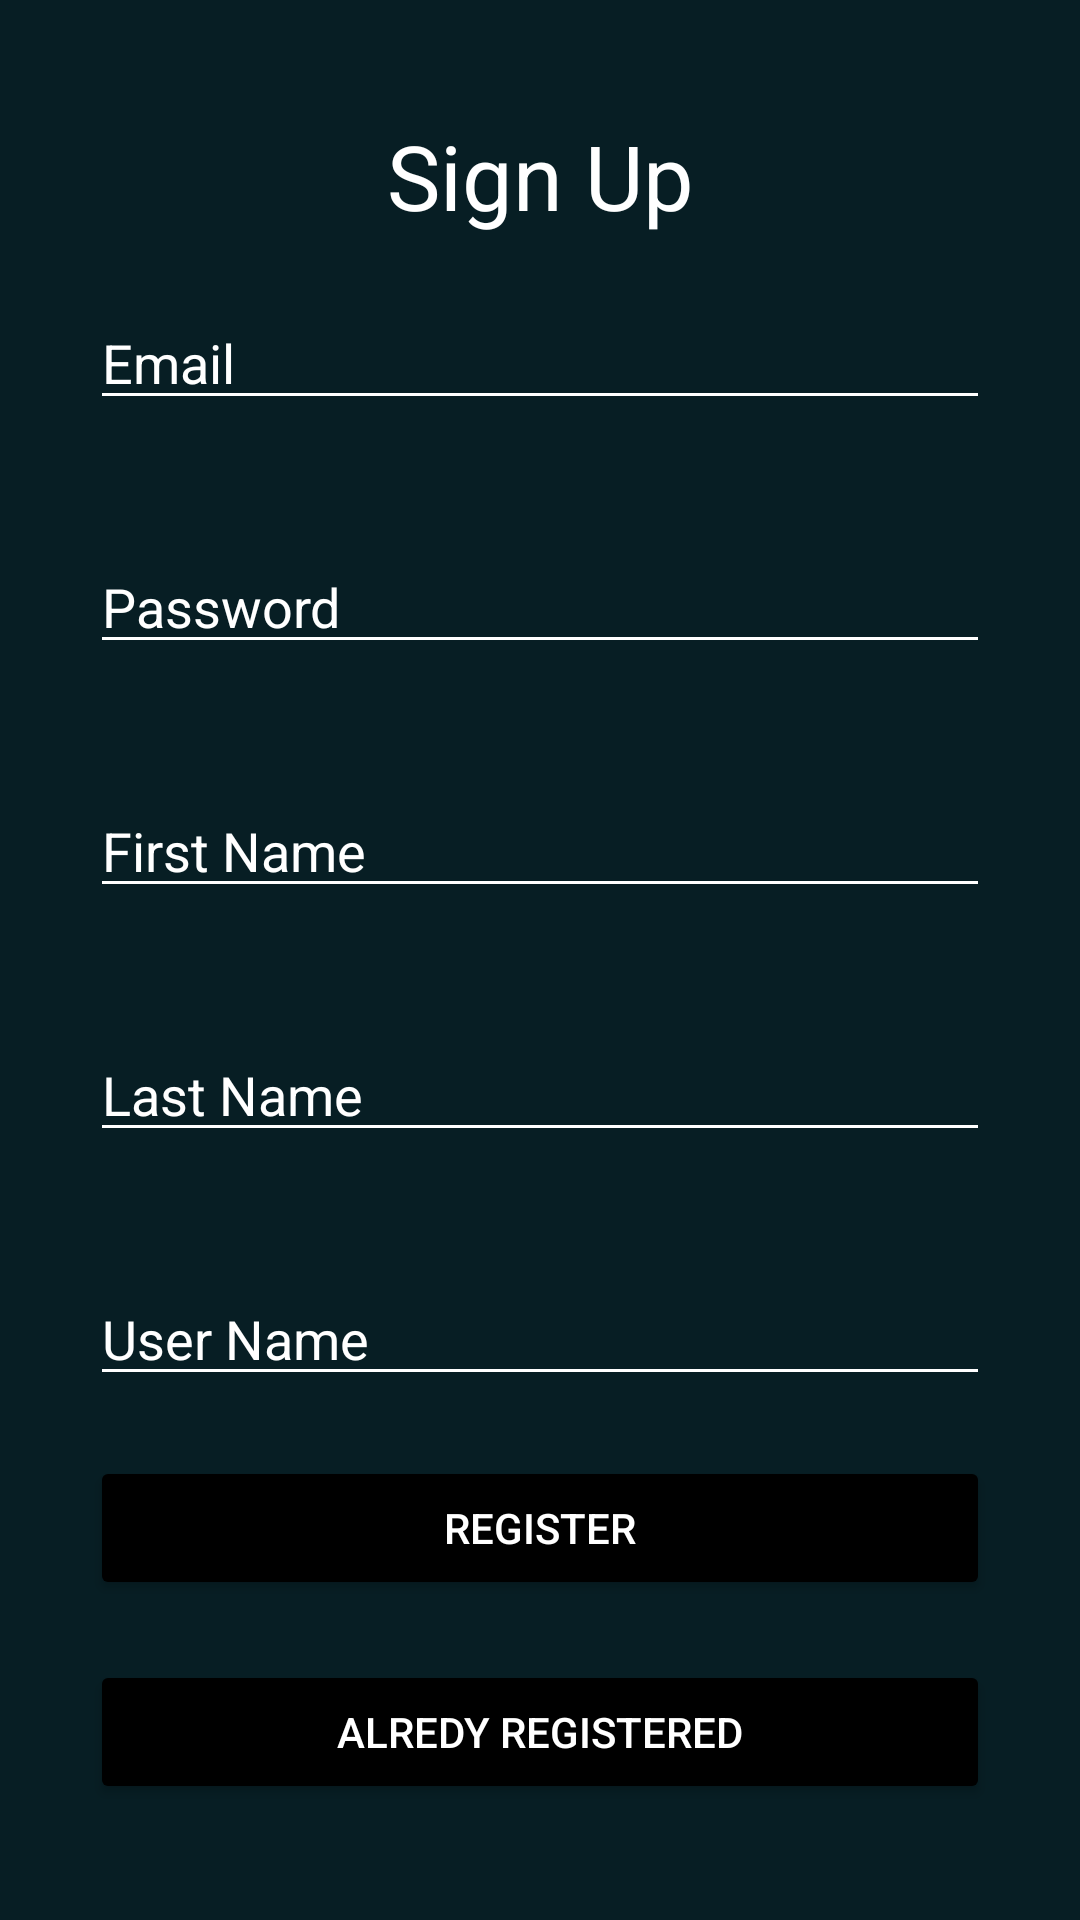

Android layout source for this screen:
<!-- AndroidManifest.xml: application theme Theme.NameChecker -->
<!-- res/layout/activity_sing_up.xml -->
<?xml version="1.0" encoding="utf-8"?>
<LinearLayout xmlns:android="http://schemas.android.com/apk/res/android"
    xmlns:app="http://schemas.android.com/apk/res-auto"
    xmlns:tools="http://schemas.android.com/tools"
    android:layout_width="match_parent"
    android:layout_height="match_parent"
    android:gravity="center"
    tools:context=".loginActivity"
    android:orientation="vertical"
    android:padding="30dp"
    android:background="#071e24">

    <TextView
        android:layout_width="match_parent"
        android:layout_height="wrap_content"
        android:text="Sign Up"
        android:gravity="center"
        android:textSize="30sp"
        android:textColor="@color/white"
        />

    <EditText
        android:id="@+id/email"
        android:layout_width="match_parent"
        android:layout_height="wrap_content"
        android:hint="Email"
        android:layout_marginVertical="20dp"
        android:textColorHint="@color/white"
        android:backgroundTint="@color/white"
        />

    <EditText
        android:id="@+id/pass"
        android:layout_width="match_parent"
        android:layout_height="wrap_content"
        android:hint="Password"
        android:layout_marginVertical="20dp"
        android:textColorHint="@color/white"
        android:backgroundTint="@color/white"
        />
    <EditText
        android:id="@+id/firstname"
        android:layout_width="match_parent"
        android:layout_height="wrap_content"
        android:hint="First Name"
        android:layout_marginVertical="20dp"
        android:textColorHint="@color/white"
        android:backgroundTint="@color/white"
        />
    <EditText
        android:id="@+id/lastname"
        android:layout_width="match_parent"
        android:layout_height="wrap_content"
        android:hint="Last Name"
        android:layout_marginVertical="20dp"
        android:textColorHint="@color/white"
        android:backgroundTint="@color/white"
        />
    <EditText
        android:id="@+id/username"
        android:layout_width="match_parent"
        android:layout_height="wrap_content"
        android:hint="User Name"
        android:layout_marginVertical="20dp"
        android:textColorHint="@color/white"
        android:backgroundTint="@color/white"
        />
    <Button
        android:id="@+id/signUpButton"
        android:layout_width="match_parent"
        android:layout_height="wrap_content"
        android:text="Register"
        android:textColor="@color/white"
        android:backgroundTint="@color/black"/>

    <Button
        android:id="@+id/logInButton"
        android:layout_width="match_parent"
        android:layout_height="wrap_content"
        android:backgroundTint="@color/black"
        android:text="Alredy Registered"
        android:textColor="@color/white"
        android:layout_marginTop="20dp"
        tools:ignore="InvalidId" />
</LinearLayout>
<!-- resources referenced by this layout -->
<resources>
  <style name="Theme.NameChecker" parent="Theme.MaterialComponents.DayNight.DarkActionBar">
          
          <item name="colorPrimary">@color/purple_500</item>
          <item name="colorPrimaryVariant">@color/purple_700</item>
          <item name="colorOnPrimary">@color/white</item>
          
          <item name="colorSecondary">@color/teal_200</item>
          <item name="colorSecondaryVariant">@color/teal_700</item>
          <item name="colorOnSecondary">@color/black</item>
          
          <item name="android:statusBarColor" tools:targetApi="l">?attr/colorPrimaryVariant</item>
          
      </style>
  <!-- not gathered from this repository: default colours our renderer supplied (Android Studio template values) -->
  <color name="purple_500">#FF6200EE</color>
  <color name="purple_700">#FF3700B3</color>
  <color name="teal_200">#FF03DAC5</color>
  <color name="teal_700">#FF018786</color>
  <color name="black">#FF000000</color>
  <color name="white">#FFFFFFFF</color>
</resources>
